4-way image classification set "real_data" from GitHub (segnimekonnen7/budget-buddy); label vocabulary: bacterial blight, brown spot, healthy, leaf blast.

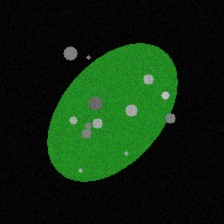
Label: brown spot

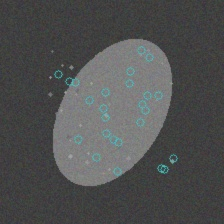
Label: brown spot

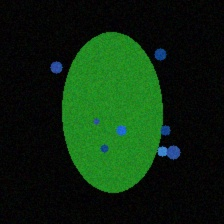
Label: bacterial blight

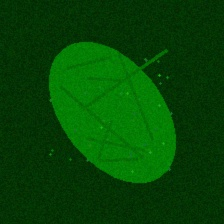
Label: healthy

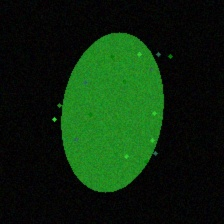
Label: healthy

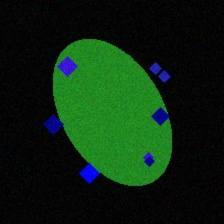
Label: leaf blast
